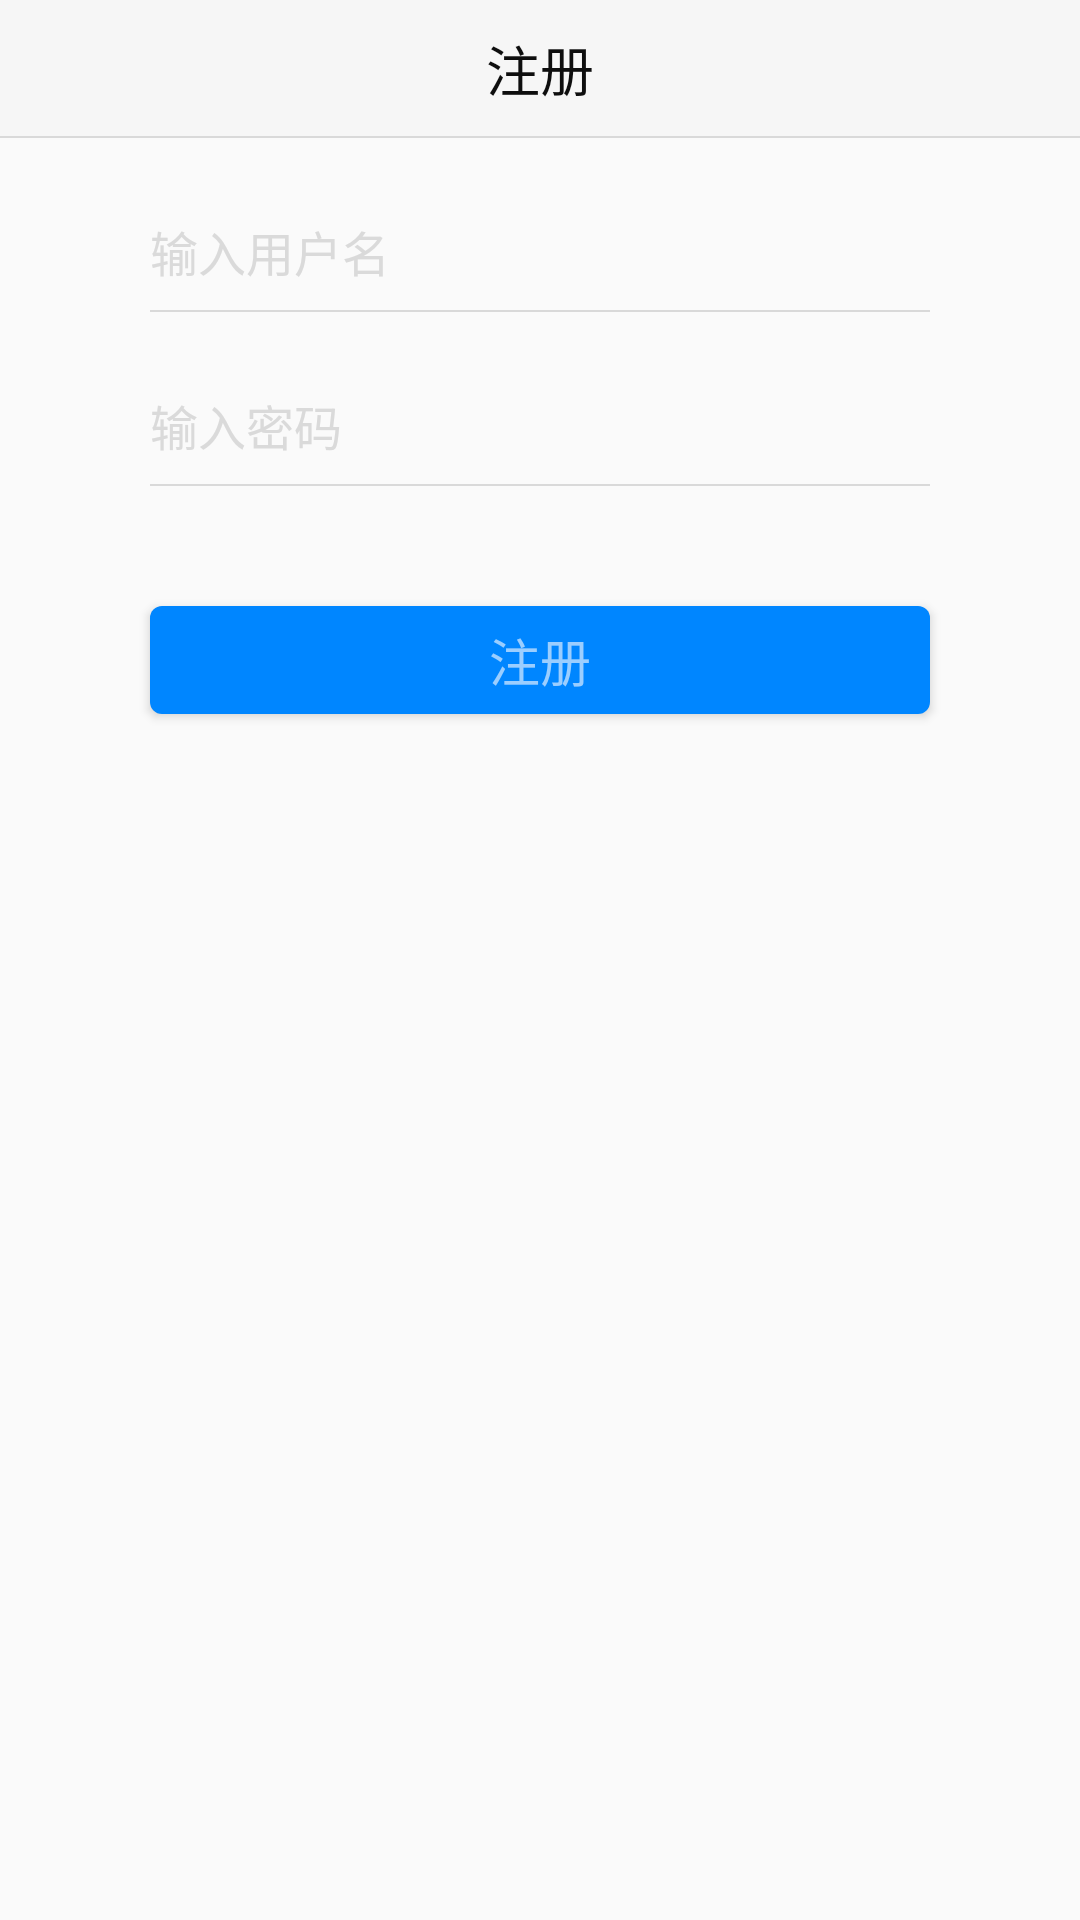

The Android layout XML behind this screen, and the referenced resources:
<!-- AndroidManifest.xml: application theme AppTheme -->
<!-- res/layout/activity_regist.xml -->
<?xml version="1.0" encoding="utf-8"?>
<RelativeLayout xmlns:android="http://schemas.android.com/apk/res/android"
    android:layout_width="match_parent"
    android:layout_height="match_parent"
    android:focusable="true"
    android:focusableInTouchMode="true">

    <RelativeLayout
        android:id="@+id/rl_title"
        android:layout_width="match_parent"
        android:layout_height="46dp"
        android:background="#F6F6F6">

        <TextView
            android:id="@+id/tv_mid"
            android:layout_width="wrap_content"
            android:layout_height="wrap_content"
            android:layout_centerInParent="true"
            android:text="注册"
            android:textColor="#0e0e0e"
            android:textSize="18sp" />

        <TextView
            android:layout_width="match_parent"
            android:layout_height="0.5dp"
            android:layout_alignParentBottom="true"
            android:background="#D9D9D9" />
    </RelativeLayout>

    <EditText
        android:id="@+id/et_username"
        android:layout_width="match_parent"
        android:layout_height="wrap_content"
        android:layout_below="@+id/rl_title"
        android:layout_marginLeft="50dp"
        android:layout_marginRight="50dp"
        android:layout_marginTop="26dp"
        android:background="@null"
        android:hint="输入用户名"
        android:paddingBottom="4dp"
        android:textColorHint="#DADADA"
        android:textSize="16sp" />

    <TextView
        android:id="@+id/tv_line1"
        android:layout_width="match_parent"
        android:layout_height="0.5dp"
        android:layout_below="@+id/et_username"
        android:layout_marginLeft="50dp"
        android:layout_marginRight="50dp"
        android:layout_marginTop="4dp"
        android:background="#D9D9D9" />

    <EditText
        android:id="@+id/et_password"
        android:layout_width="match_parent"
        android:layout_height="wrap_content"
        android:layout_below="@+id/tv_line1"
        android:layout_marginLeft="50dp"
        android:layout_marginRight="50dp"
        android:layout_marginTop="26dp"
        android:background="@null"
        android:hint="输入密码"
        android:paddingBottom="4dp"
        android:textColorHint="#DADADA"
        android:textSize="16sp" />

    <TextView
        android:id="@+id/tv_line2"
        android:layout_width="match_parent"
        android:layout_height="0.5dp"
        android:layout_below="@+id/et_password"
        android:layout_marginLeft="50dp"
        android:layout_marginRight="50dp"
        android:layout_marginTop="4dp"
        android:background="#D9D9D9" />

    <Button
        android:id="@+id/btn_reg"
        android:layout_width="match_parent"
        android:layout_height="36dp"
        android:layout_below="@+id/tv_line2"
        android:layout_marginLeft="50dp"
        android:layout_marginRight="50dp"
        android:layout_marginTop="40dp"
        android:background="@drawable/selector_login_button"
        android:gravity="center"
        android:text="注册"
        android:textColor="#9bceff"
        android:textSize="17sp" />
</RelativeLayout>
<!-- resources referenced by this layout -->
<resources>
  <!-- drawable selector_login_button (drawable) -->
  <?xml version="1.0" encoding="utf-8"?>
  <selector xmlns:android="http://schemas.android.com/apk/res/android">
  
      
      <item android:drawable="@drawable/roundcorner_login_pressed" android:state_pressed="true" />
  
      
      <item android:drawable="@drawable/roundcorner_login_normal" />
  
  </selector>
  <style name="AppTheme" parent="Theme.AppCompat.Light.DarkActionBar">
          
          <item name="colorPrimary">@color/colorPrimary</item>
          <item name="colorPrimaryDark">@color/colorPrimaryDark</item>
          <item name="colorAccent">@color/colorAccent</item>
      </style>
  <!-- drawable roundcorner_login_pressed (drawable) -->
  <?xml version="1.0" encoding="utf-8"?>
  <shape xmlns:android="http://schemas.android.com/apk/res/android" 
      android:shape="rectangle"
      >
      <solid
          android:color="#0064aa"
          />
  	<corners 
  	    android:radius="4dp"
  	    />
  </shape>
  <!-- drawable roundcorner_login_normal (drawable) -->
  <?xml version="1.0" encoding="utf-8"?>
  <shape xmlns:android="http://schemas.android.com/apk/res/android" 
      android:shape="rectangle"
      >
      <solid 
          android:color="#0086FF"
          />
  	<corners 
  	    android:radius="4dp"
  	    />
  </shape>
  <!-- not gathered from this repository: default colours our renderer supplied (Android Studio template values) -->
  <color name="colorPrimary">#FF6200EE</color>
  <color name="colorPrimaryDark">#FF3700B3</color>
  <color name="colorAccent">#FF03DAC5</color>
</resources>
